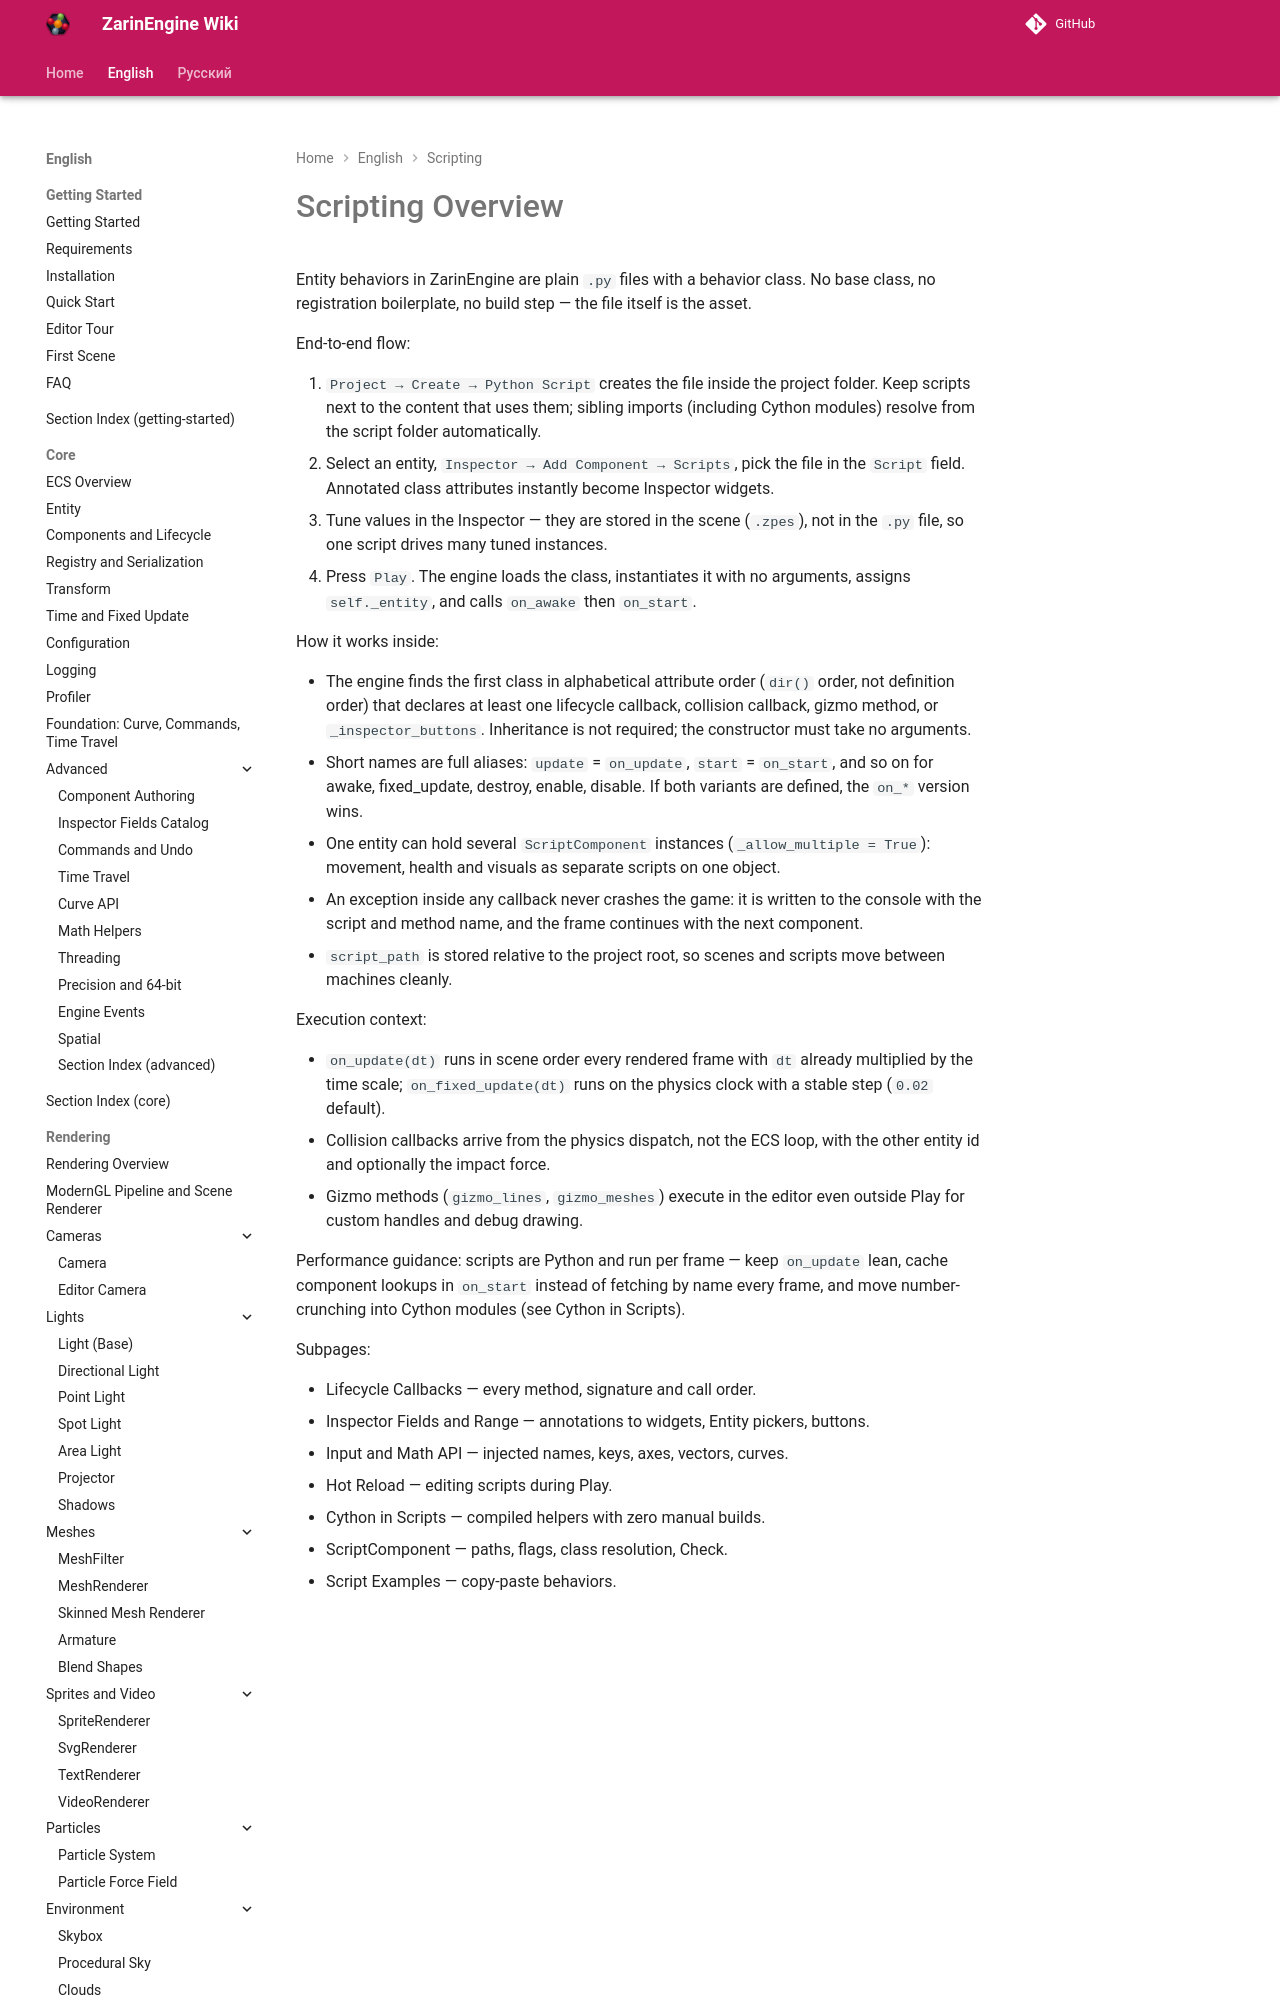

repository: EgorKonstrukt/ZarinEngineWiki · page: en/scripting/overview/index.html · generator: mkdocs

# Scripting Overview

Entity behaviors in ZarinEngine are plain `.py` files with a behavior class. No base class, no registration boilerplate, no build step — the file itself is the asset.

End-to-end flow:
